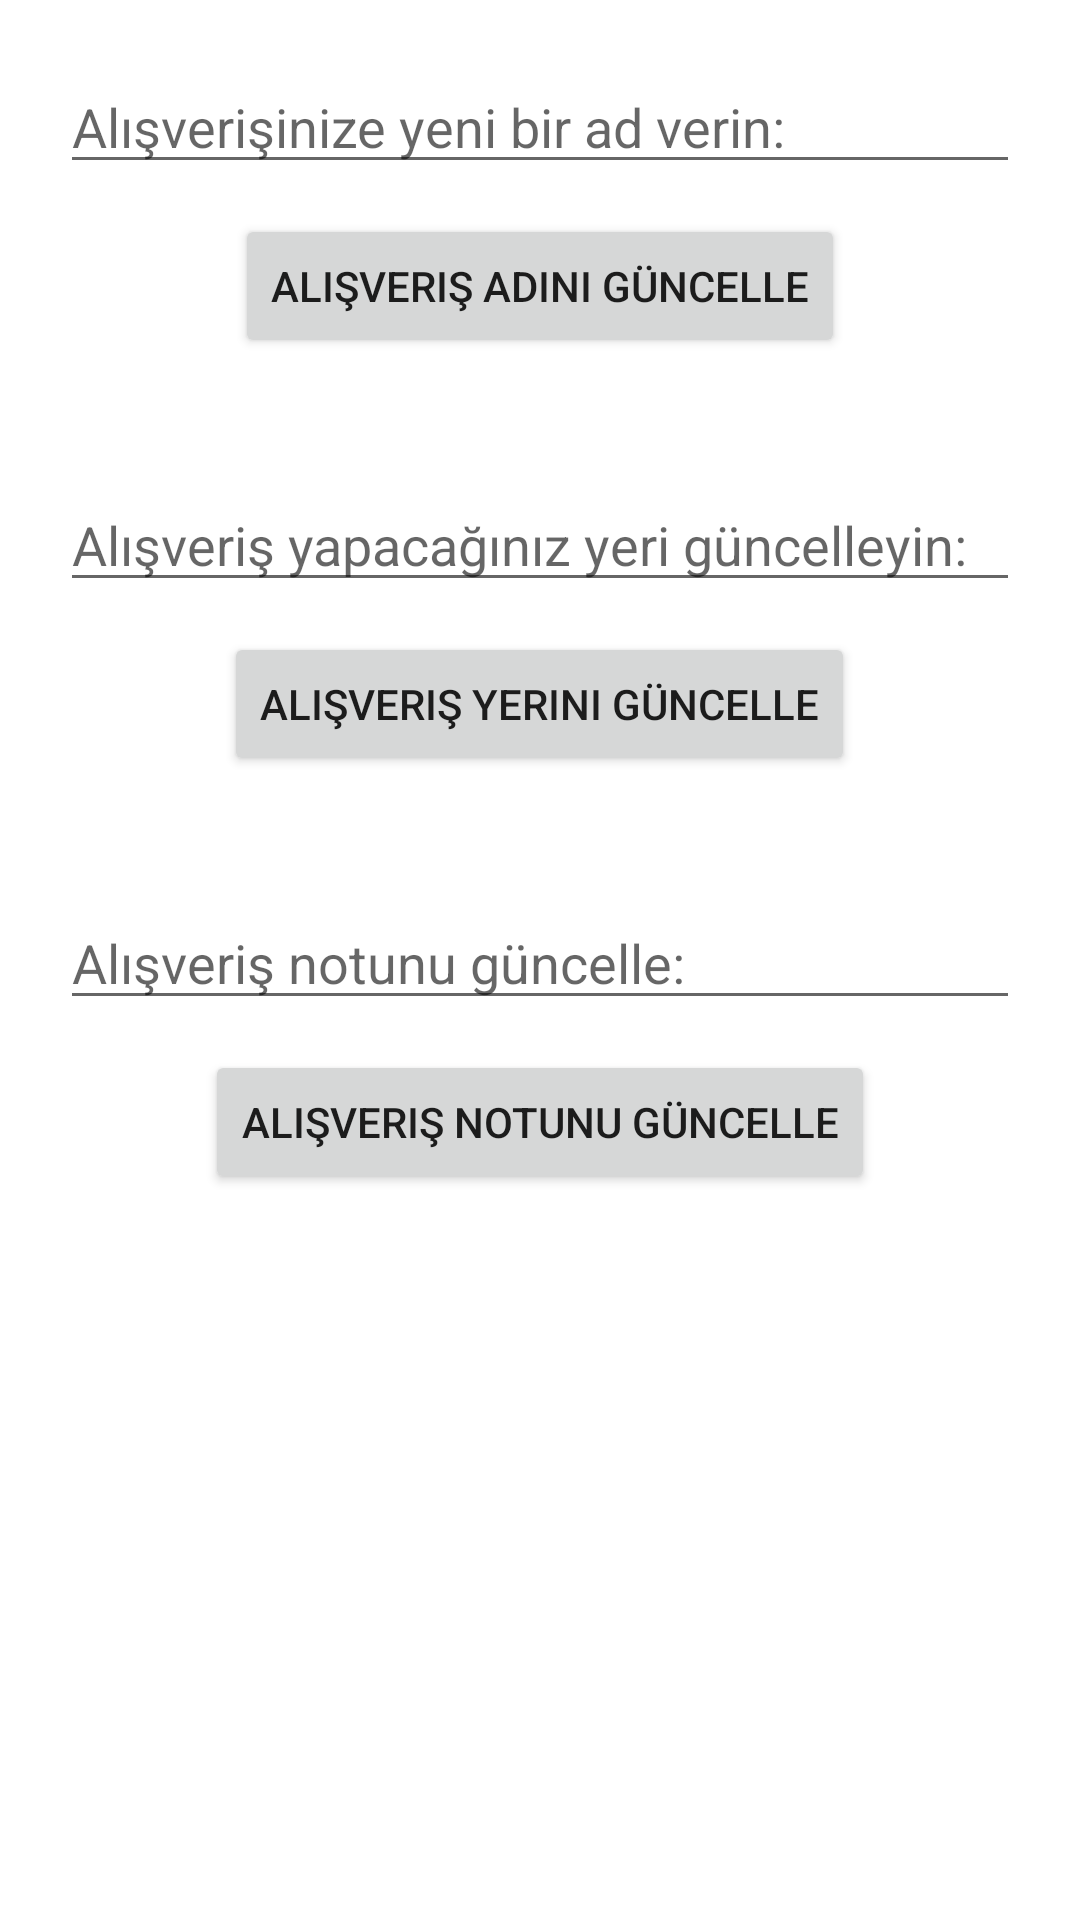

Layout XML and referenced resources for this Android screen:
<!-- AndroidManifest.xml: application theme Theme.AlisverisHatirlaticisi -->
<!-- res/layout/activity_alisveris_guncelle.xml -->
<?xml version="1.0" encoding="utf-8"?>
<LinearLayout

    xmlns:android="http://schemas.android.com/apk/res/android"
    xmlns:app="http://schemas.android.com/apk/res-auto"
    xmlns:tools="http://schemas.android.com/tools"
    android:layout_width="match_parent"
    android:layout_height="match_parent"
    android:padding="20dp"
    tools:context=".AlisverisGuncelleActivity">

    <LinearLayout
        android:layout_width="match_parent"
        android:layout_height="wrap_content"
        android:orientation="vertical"
        android:gravity="center">



        <EditText
            android:id="@+id/alisverisAdiGuncelle"
            android:hint="Alışverişinize yeni bir ad verin:"
            android:layout_width="match_parent"
            android:layout_height="wrap_content"
            android:inputType="text"
            android:maxLength="25"></EditText>

        <Button
            android:layout_marginTop="10dp"
            android:id="@+id/alisverisAdiGuncelleOnayla"
            android:layout_width="wrap_content"
            android:layout_height="wrap_content"
            android:text="Alışveriş adını güncelle"
            android:onClick="adGuncelle"></Button>

        <EditText
            android:layout_marginTop="40dp"
            android:id="@+id/alisverisYapicakYerIsmiGuncelle"
            android:layout_width="match_parent"
            android:layout_height="wrap_content"
            android:hint="Alışveriş yapacağınız yeri güncelleyin:"
            android:inputType="text"
            android:maxLength="25"></EditText>

        <Button
            android:layout_marginTop="10dp"
            android:id="@+id/alisverisYeriGuncelleOnayla"
            android:layout_width="wrap_content"
            android:layout_height="wrap_content"
            android:text="Alışveriş yerini güncelle"
            android:onClick="yerGuncelle"></Button>



        <EditText
            android:layout_marginTop="40dp"
            android:id="@+id/alisverisNotuGuncelle"
            android:layout_width="match_parent"
            android:layout_height="wrap_content"
            android:hint="Alışveriş notunu güncelle:"
            android:inputType="textMultiLine"
            android:maxLength="120"></EditText>


        <Button
            android:layout_marginTop="10dp"
            android:id="@+id/alisverisNotuGuncelleButonu"
            android:layout_width="wrap_content"
            android:layout_height="wrap_content"
            android:text="Alışveriş notunu güncelle"
            android:onClick="notuGuncelle"></Button>


    </LinearLayout>

</LinearLayout>
<!-- resources referenced by this layout -->
<resources>
  <style name="Theme.AlisverisHatirlaticisi" parent="Theme.MaterialComponents.DayNight.DarkActionBar">
          
          <item name="colorPrimary">@color/purple_500</item>
          <item name="colorPrimaryVariant">@color/purple_700</item>
          <item name="colorOnPrimary">@color/white</item>
          
          <item name="colorSecondary">@color/teal_200</item>
          <item name="colorSecondaryVariant">@color/teal_700</item>
          <item name="colorOnSecondary">@color/black</item>
          
          <item name="android:statusBarColor" tools:targetApi="l">?attr/colorPrimaryVariant</item>
          
      </style>
  <!-- not gathered from this repository: default colours our renderer supplied (Android Studio template values) -->
  <color name="purple_500">#FF6200EE</color>
  <color name="purple_700">#FF3700B3</color>
  <color name="teal_200">#FF03DAC5</color>
  <color name="teal_700">#FF018786</color>
  <color name="black">#FF000000</color>
  <color name="white">#FFFFFFFF</color>
</resources>
